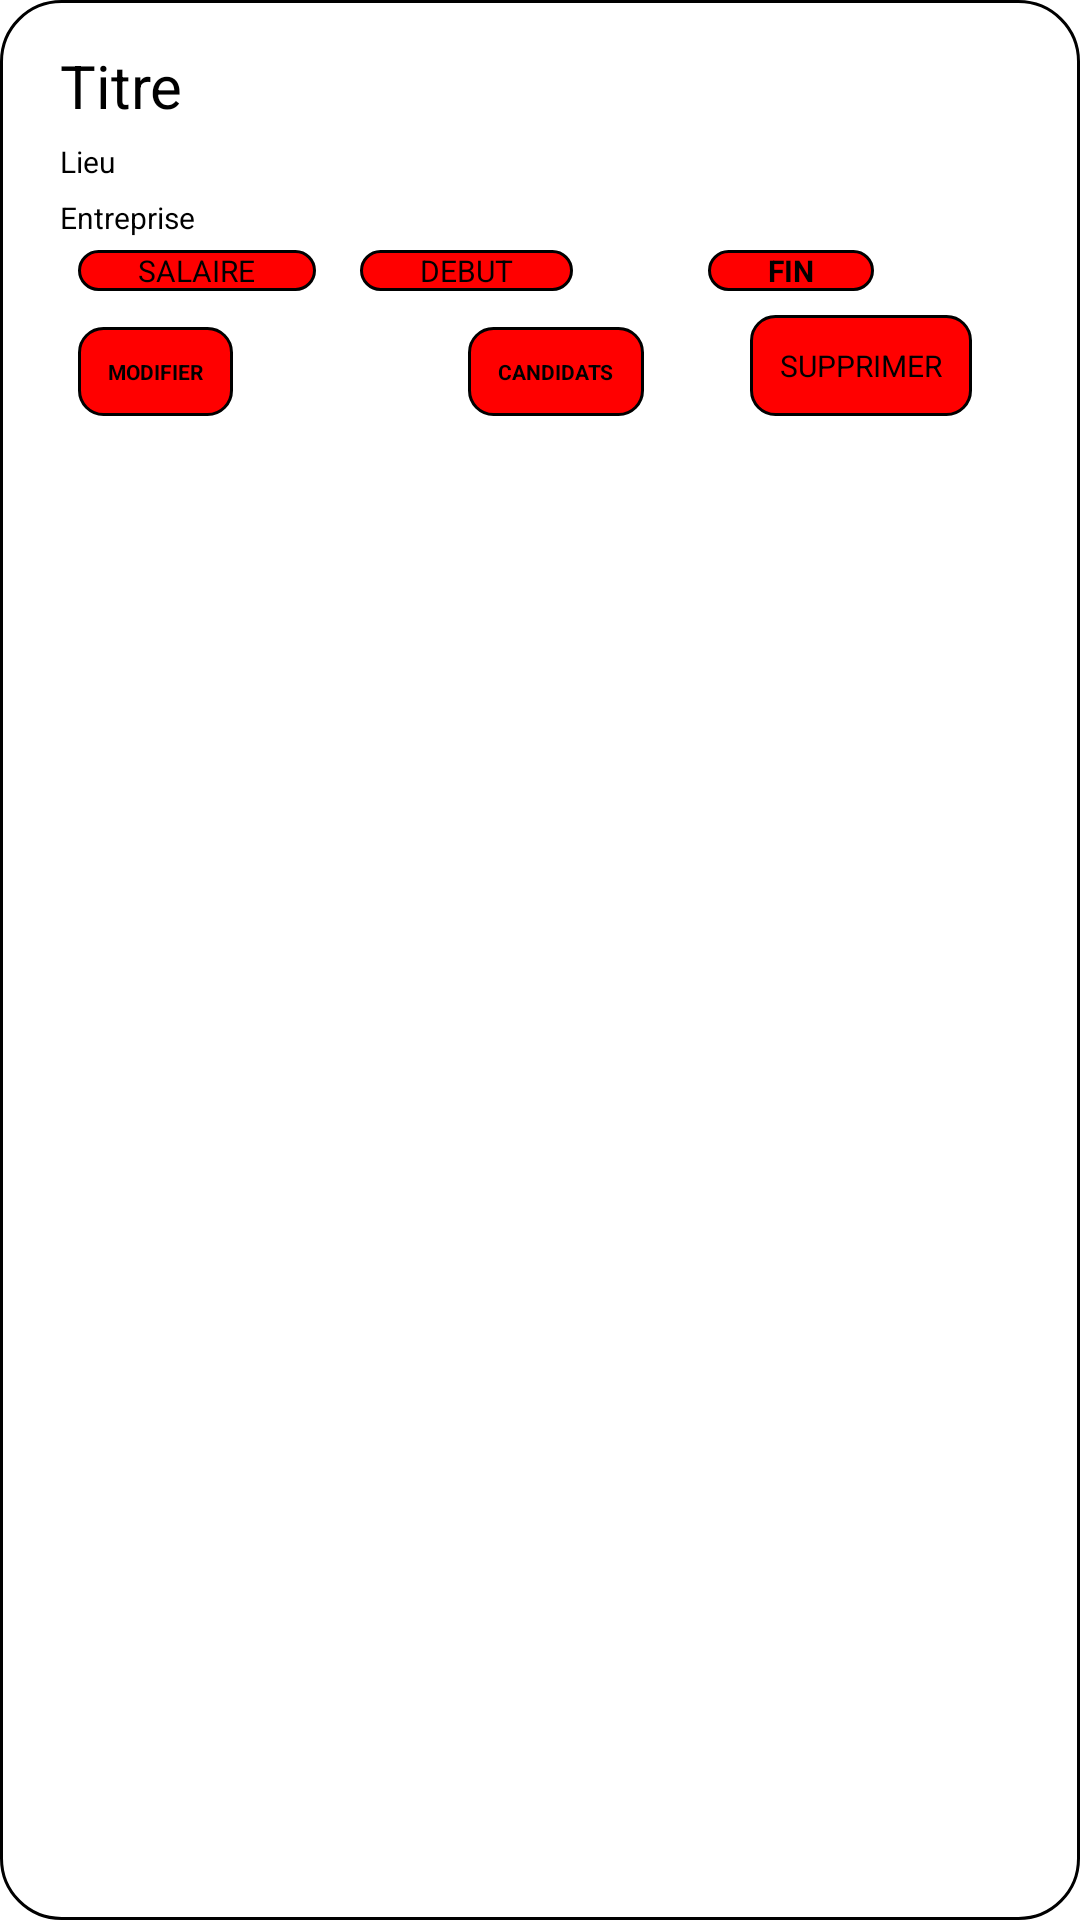

This screen was rendered from an Android layout file. Write that file and the resources it references.
<!-- AndroidManifest.xml: application theme Theme.MyApplication -->
<!-- res/layout/offre.xml -->
<?xml version="1.0" encoding="utf-8"?>
<androidx.constraintlayout.widget.ConstraintLayout xmlns:android="http://schemas.android.com/apk/res/android"
    xmlns:app="http://schemas.android.com/apk/res-auto"
    xmlns:tools="http://schemas.android.com/tools"
    android:layout_width="match_parent"
    android:layout_height="wrap_content"
    android:layout_marginStart="20dp"
    android:layout_marginEnd="20dp"
    android:layout_marginTop="100dp"
    android:padding="10dp"
    android:background="@drawable/offre_crns">

    <TextView
        android:id="@+id/titre"
        android:layout_width="wrap_content"
        android:layout_height="wrap_content"
        android:layout_marginStart="10dp"
        android:layout_marginTop="5dp"
        android:textSize="20sp"
        android:text="Titre"
        app:layout_constraintStart_toStartOf="parent"
        app:layout_constraintTop_toTopOf="parent" />

    <TextView
        android:id="@+id/lieu"
        android:layout_width="wrap_content"
        android:layout_height="wrap_content"
        android:layout_marginStart="10dp"
        android:layout_marginTop="5dp"
        android:textSize="10sp"
        android:text="Lieu"
        app:layout_constraintStart_toStartOf="parent"
        app:layout_constraintTop_toBottomOf="@id/titre" />

    <TextView
        android:id="@+id/ent"
        android:layout_width="wrap_content"
        android:layout_height="wrap_content"
        android:layout_marginStart="10dp"
        android:layout_marginTop="5dp"
        android:textSize="10sp"
        android:text="Entreprise"
        app:layout_constraintStart_toStartOf="parent"
        app:layout_constraintTop_toBottomOf="@id/lieu" />

    <TextView
        android:id="@+id/salaire"
        android:layout_width="wrap_content"
        android:layout_height="wrap_content"
        android:layout_marginStart="16dp"
        android:layout_marginTop="4dp"
        android:background="@drawable/offre_item_style"
        android:paddingLeft="20dp"
        android:paddingRight="20dp"
        android:text="SALAIRE"
        android:textSize="10sp"
        app:layout_constraintStart_toStartOf="parent"
        app:layout_constraintTop_toBottomOf="@id/ent" />

    <TextView
        android:id="@+id/debut"
        android:layout_width="wrap_content"
        android:layout_height="wrap_content"
        android:layout_marginStart="110dp"
        android:layout_marginTop="4dp"
        android:background="@drawable/offre_item_style"
        android:paddingLeft="20dp"
        android:paddingRight="20dp"
        android:text="DEBUT"
        android:textSize="10sp"
        app:layout_constraintStart_toStartOf="parent"
        app:layout_constraintTop_toBottomOf="@id/ent" />

    <TextView
        android:id="@+id/fin"
        android:layout_width="wrap_content"
        android:layout_height="wrap_content"
        android:layout_marginStart="226dp"
        android:layout_marginTop="4dp"
        android:background="@drawable/offre_item_style"
        android:paddingLeft="20dp"
        android:paddingRight="20dp"
        android:text="FIN"
        android:textSize="10sp"
        android:textStyle="bold"
        app:layout_constraintStart_toStartOf="parent"
        app:layout_constraintTop_toBottomOf="@id/ent" />

    <TextView
        android:id="@+id/supprimer"
        android:layout_width="wrap_content"
        android:layout_height="wrap_content"
        android:layout_marginStart="240dp"
        android:layout_marginTop="8dp"
        android:background="@drawable/offre_item_style"
        android:padding="10dp"
        android:text="SUPPRIMER"
        android:textSize="10sp"
        app:layout_constraintStart_toStartOf="parent"
        app:layout_constraintTop_toBottomOf="@id/salaire" />

    <TextView
        android:id="@+id/modifier"
        android:layout_width="wrap_content"
        android:layout_height="wrap_content"
        android:layout_marginStart="16dp"
        android:layout_marginTop="12dp"
        android:background="@drawable/offre_item_style"
        android:padding="10dp"
        android:text="MODIFIER"
        android:textSize="7sp"
        android:textStyle="bold"
        app:layout_constraintStart_toStartOf="parent"
        app:layout_constraintTop_toBottomOf="@id/debut" />

    <TextView
        android:id="@+id/candidats"
        android:layout_width="wrap_content"
        android:layout_height="wrap_content"
        android:layout_marginStart="146dp"
        android:layout_marginTop="12dp"
        android:background="@drawable/offre_item_style"
        android:padding="10dp"
        android:text="CANDIDATS"
        android:textSize="7sp"
        android:textStyle="bold"
        app:layout_constraintStart_toStartOf="parent"
        app:layout_constraintTop_toBottomOf="@id/debut" />


    

</androidx.constraintlayout.widget.ConstraintLayout>
<!-- resources referenced by this layout -->
<resources>
  <!-- drawable offre_crns (drawable) -->
  <?xml version="1.0" encoding="utf-8"?>
  <shape xmlns:android="http://schemas.android.com/apk/res/android"
      android:shape="rectangle">
      <corners android:radius="20dp"/>
      <stroke android:color="#000000"
          android:width="1dp"/>
      <solid android:color="#FFFFFF" />
  
  
  </shape>
  <!-- drawable offre_item_style (drawable) -->
  <?xml version="1.0" encoding="utf-8"?>
  <shape xmlns:android="http://schemas.android.com/apk/res/android">
      <corners android:radius="8dp"/>
      <stroke android:width="1dp"
          android:color="#000000"/>
      <solid android:color="#FF0000"/>
  </shape>
</resources>
